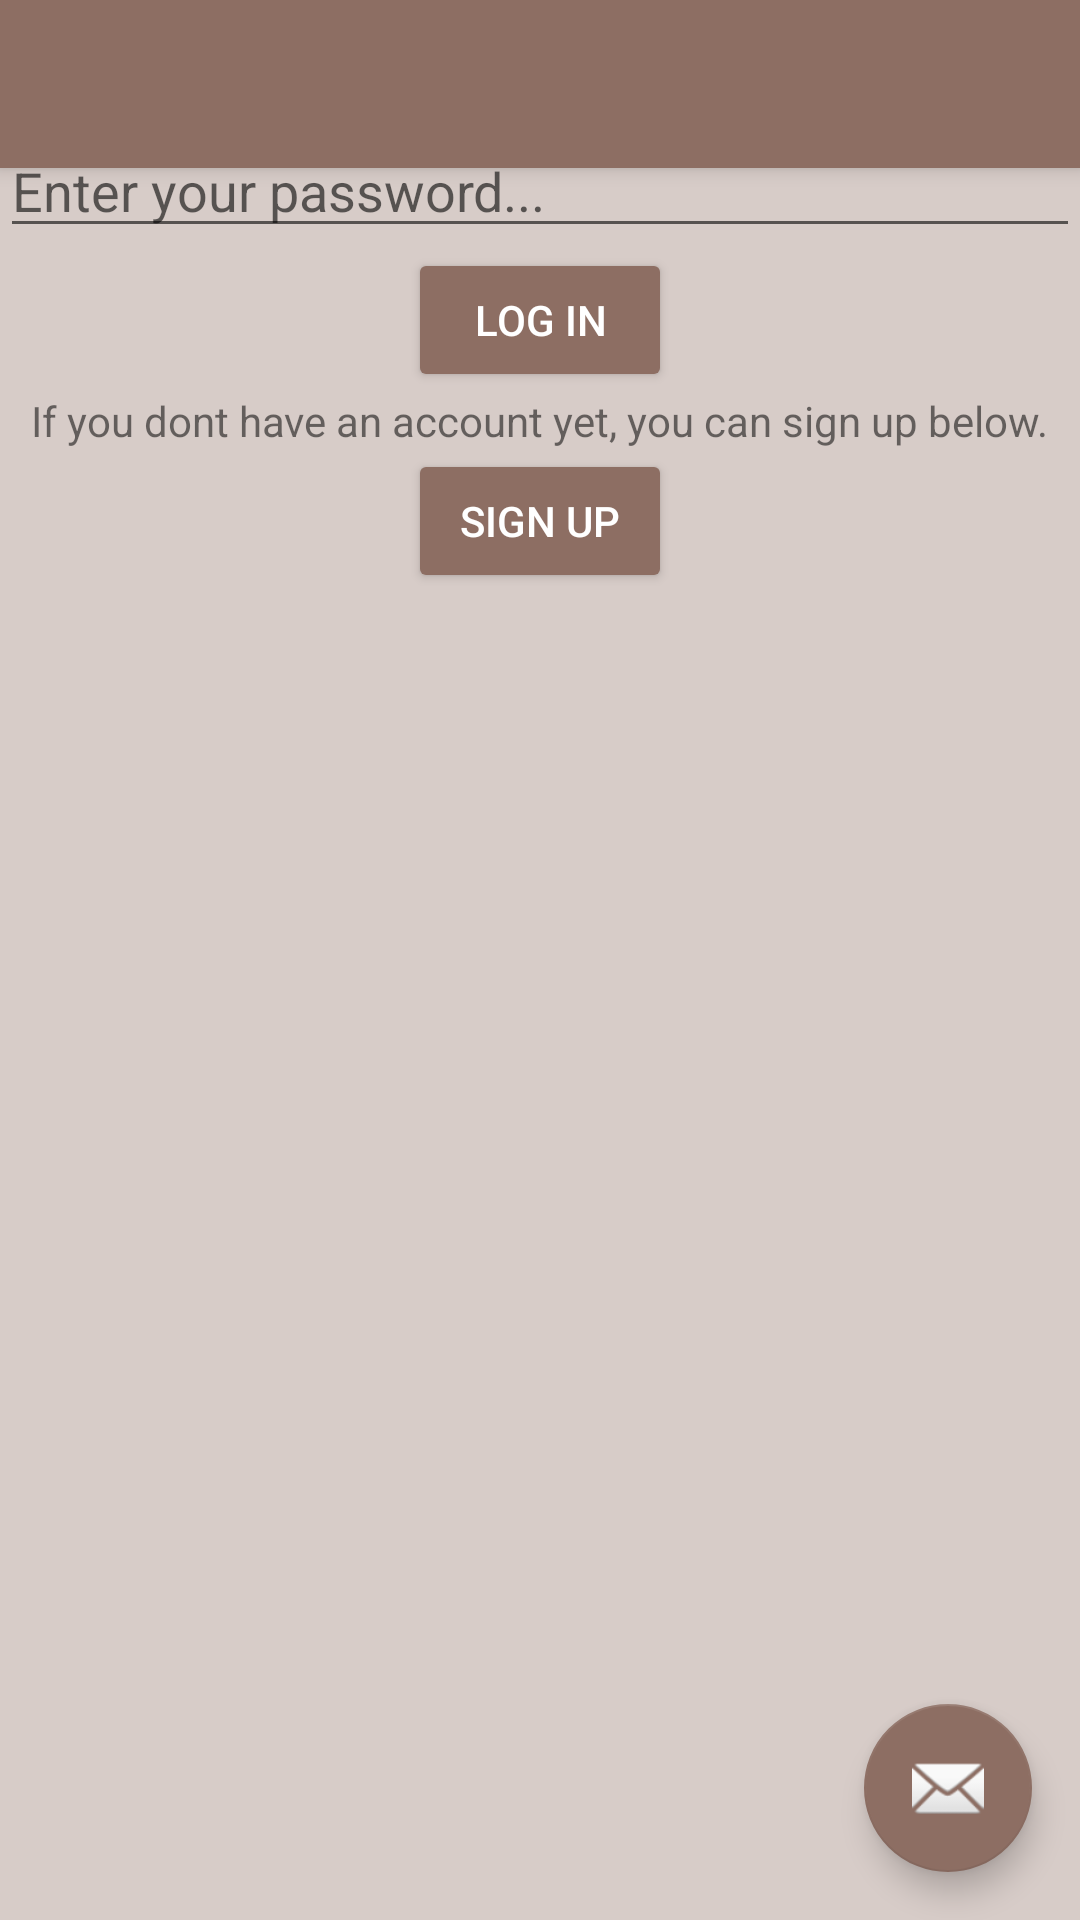

Android layout source for this screen:
<!-- AndroidManifest.xml: application theme AppTheme -->
<!-- res/layout/activity_loginactivity.xml -->
<?xml version="1.0" encoding="utf-8"?>
<android.support.design.widget.CoordinatorLayout xmlns:android="http://schemas.android.com/apk/res/android"
    xmlns:app="http://schemas.android.com/apk/res-auto"
    xmlns:tools="http://schemas.android.com/tools"
    android:layout_width="match_parent"
    android:layout_height="match_parent"
    tools:context="ke.co.comsterhomes.www.layouts.loginactivity">

    <android.support.design.widget.AppBarLayout
        android:layout_width="match_parent"
        android:layout_height="wrap_content"
        android:theme="@style/AppTheme.AppBarOverlay">

        <android.support.v7.widget.Toolbar
            android:id="@+id/toolbar"
            android:layout_width="match_parent"
            android:layout_height="?attr/actionBarSize"
            android:background="?attr/colorPrimary"
            app:popupTheme="@style/AppTheme.PopupOverlay" />

    </android.support.design.widget.AppBarLayout>

    <include layout="@layout/content_loginactivity" />

    <android.support.design.widget.FloatingActionButton
        android:id="@+id/fab"
        android:layout_width="wrap_content"
        android:layout_height="wrap_content"
        android:layout_gravity="bottom|end"
        android:layout_margin="@dimen/fab_margin"
        app:srcCompat="@android:drawable/ic_dialog_email" />

</android.support.design.widget.CoordinatorLayout>
<!-- res/layout/content_loginactivity.xml (included above) -->
<RelativeLayout xmlns:android="http://schemas.android.com/apk/res/android"
    android:layout_width="match_parent"
    android:layout_height="fill_parent"
    android:orientation="vertical"
    >


    <EditText
        android:layout_width="match_parent"
        android:layout_height="wrap_content"
        android:hint="@string/username"
        android:id="@+id/Username"
        android:layout_below="@+id/toolbar"
        />

    <EditText
        android:layout_width="match_parent"
        android:layout_height="wrap_content"
        android:id="@+id/Userpassword"
        android:hint="@string/password"
        android:layout_below="@+id/Username"
        android:inputType="numberPassword"
        />

    <Button
        android:layout_width="wrap_content"
        android:layout_height="wrap_content"
        android:id="@+id/buttonsumbit123"
        android:text="@string/loginbtn"
        android:layout_below="@+id/Userpassword"
        android:layout_centerHorizontal="true"
        style="@style/Btndimensions"
        />

    <TextView
        android:layout_width="wrap_content"
        android:layout_height="wrap_content"
        android:text="@string/ifyoudont"
        android:layout_below="@+id/buttonsumbit123"
        android:id="@+id/ifyouhave"
        android:layout_centerHorizontal="true"
        />

   <Button
       android:layout_width="wrap_content"
       android:layout_height="wrap_content"
       android:layout_centerHorizontal="true"
       android:layout_below="@id/ifyouhave"
       android:text="@string/signupbtn"
       android:id="@+id/SignupButton123"
       style="@style/Btndimensions"
       />

</RelativeLayout>
<!-- resources referenced by this layout -->
<resources>
  <dimen name="fab_margin">16dp</dimen>
  <string name="ifyoudont">If you dont have an account yet, you can sign up below.</string>
  <string name="loginbtn">log in</string>
  <string name="password">Enter your password...</string>
  <string name="signupbtn">sign up</string>
  <string name="username">Enter your username...</string>
  <style name="AppTheme.AppBarOverlay" parent="ThemeOverlay.AppCompat.Dark.ActionBar" />
  <style name="AppTheme.PopupOverlay" parent="ThemeOverlay.AppCompat.Light" />
  <style name="Btndimensions">
          <item name="android:layout_height">@dimen/butonheight</item>
          <item name="android:layout_width">@dimen/buttonwidth</item>
          <item name="android:layout_centerHorizontal">true</item>
      </style>
  <style name="AppTheme" parent="Theme.AppCompat.Light.DarkActionBar">
          
          <item name="colorPrimary">@color/material_brown_400</item>
          <item name="colorPrimaryDark">@color/material_brown_900</item>
          <item name="colorAccent">@color/material_brown_400</item>
          <item name="colorButtonNormal">@color/material_brown_900</item>
          <item name="android:buttonStyle">@style/Widget.AppCompat.Button.Colored</item>
          <item name="buttonStyle">@style/Widget.AppCompat.Button.Colored</item>
          <item name="android:windowBackground">@color/material_brown_100</item>
      </style>
  <dimen name="butonheight">50dp</dimen>
  <dimen name="buttonwidth">80dp</dimen>
  <color name="material_brown_400">#8d6e63</color>
  <color name="material_brown_900">#3e2722</color>
  <color name="material_brown_100">#d7ccc8</color>
</resources>
